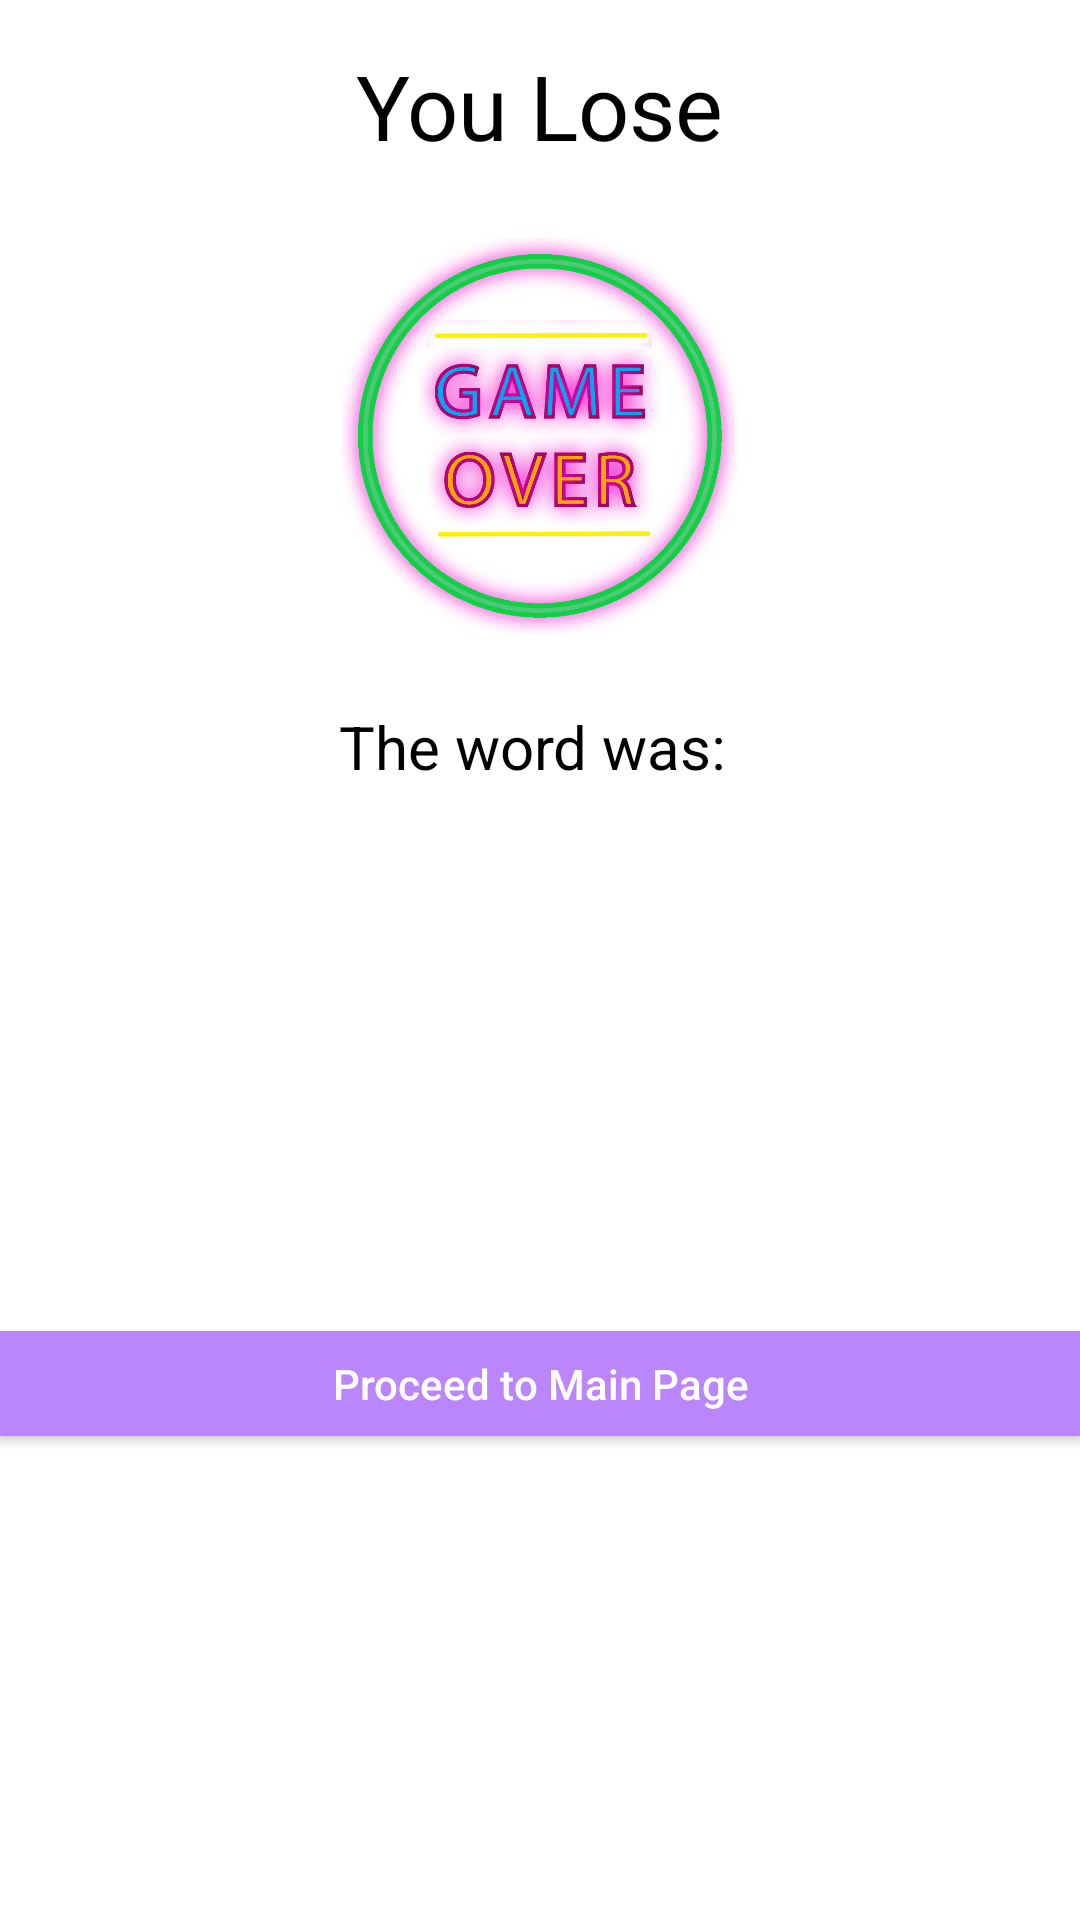

Write the Android layout XML for this screen, with the resource values it uses.
<!-- AndroidManifest.xml: application theme Theme.AppCompat.NoActionBar -->
<!-- res/layout/dialog_losebox.xml -->
<?xml version="1.0" encoding="utf-8"?>
<androidx.constraintlayout.widget.ConstraintLayout xmlns:android="http://schemas.android.com/apk/res/android"
    android:layout_width="match_parent"
    xmlns:app="http://schemas.android.com/apk/res-auto"
    android:background="@color/white"
    android:layout_height="wrap_content"
    >

    <TextView
        android:id="@+id/title_welcome"
        android:layout_width="wrap_content"
        android:layout_height="wrap_content"
        android:layout_marginTop="15dp"
        android:text="You Lose"
        android:textSize="30sp"
        android:textAppearance="@style/TextAppearance.AppCompat.Large"
        android:textColor="@color/black"
        app:layout_constraintTop_toTopOf="parent"
        app:layout_constraintLeft_toLeftOf="parent"
        app:layout_constraintRight_toRightOf="parent"
        />

    <ImageView
        android:id="@+id/main_image"
        android:layout_width="180dp"
        android:layout_height="180dp"
        android:background="@drawable/lose"
        app:layout_constraintTop_toBottomOf="@id/title_welcome"
        app:layout_constraintLeft_toLeftOf="parent"
        app:layout_constraintRight_toRightOf="parent"
        android:contentDescription="Game Over" />


    <TextView
        android:id="@+id/word"
        android:layout_width="match_parent"
        android:layout_height="wrap_content"
        android:textColor="@color/black"
        android:textSize="20sp"
        android:text="The word was: "
        android:gravity="center"
        app:layout_constraintTop_toBottomOf="@+id/main_image"
        />

    <Button
        android:id="@+id/next_btn"
        android:layout_width="match_parent"
        android:layout_height="35dp"
        android:text="Proceed to Main Page"
        android:layout_marginTop="20dp"
        android:background="@color/purple_200"
        android:textColor="@color/white"
        android:textAllCaps="false"
        app:layout_constraintLeft_toLeftOf="parent"
        app:layout_constraintRight_toRightOf="parent"
        app:layout_constraintBottom_toBottomOf="parent"
        app:layout_constraintTop_toBottomOf="@+id/word"
        />

</androidx.constraintlayout.widget.ConstraintLayout>
<!-- resources referenced by this layout -->
<resources>
  <!-- drawable lose: png bitmap (drawable, 715211 bytes) -->
  <!-- not gathered from this repository: default colours our renderer supplied (Android Studio template values) -->
  <color name="purple_200">#FFBB86FC</color>
  <color name="black">#FF000000</color>
  <color name="white">#FFFFFFFF</color>
</resources>
